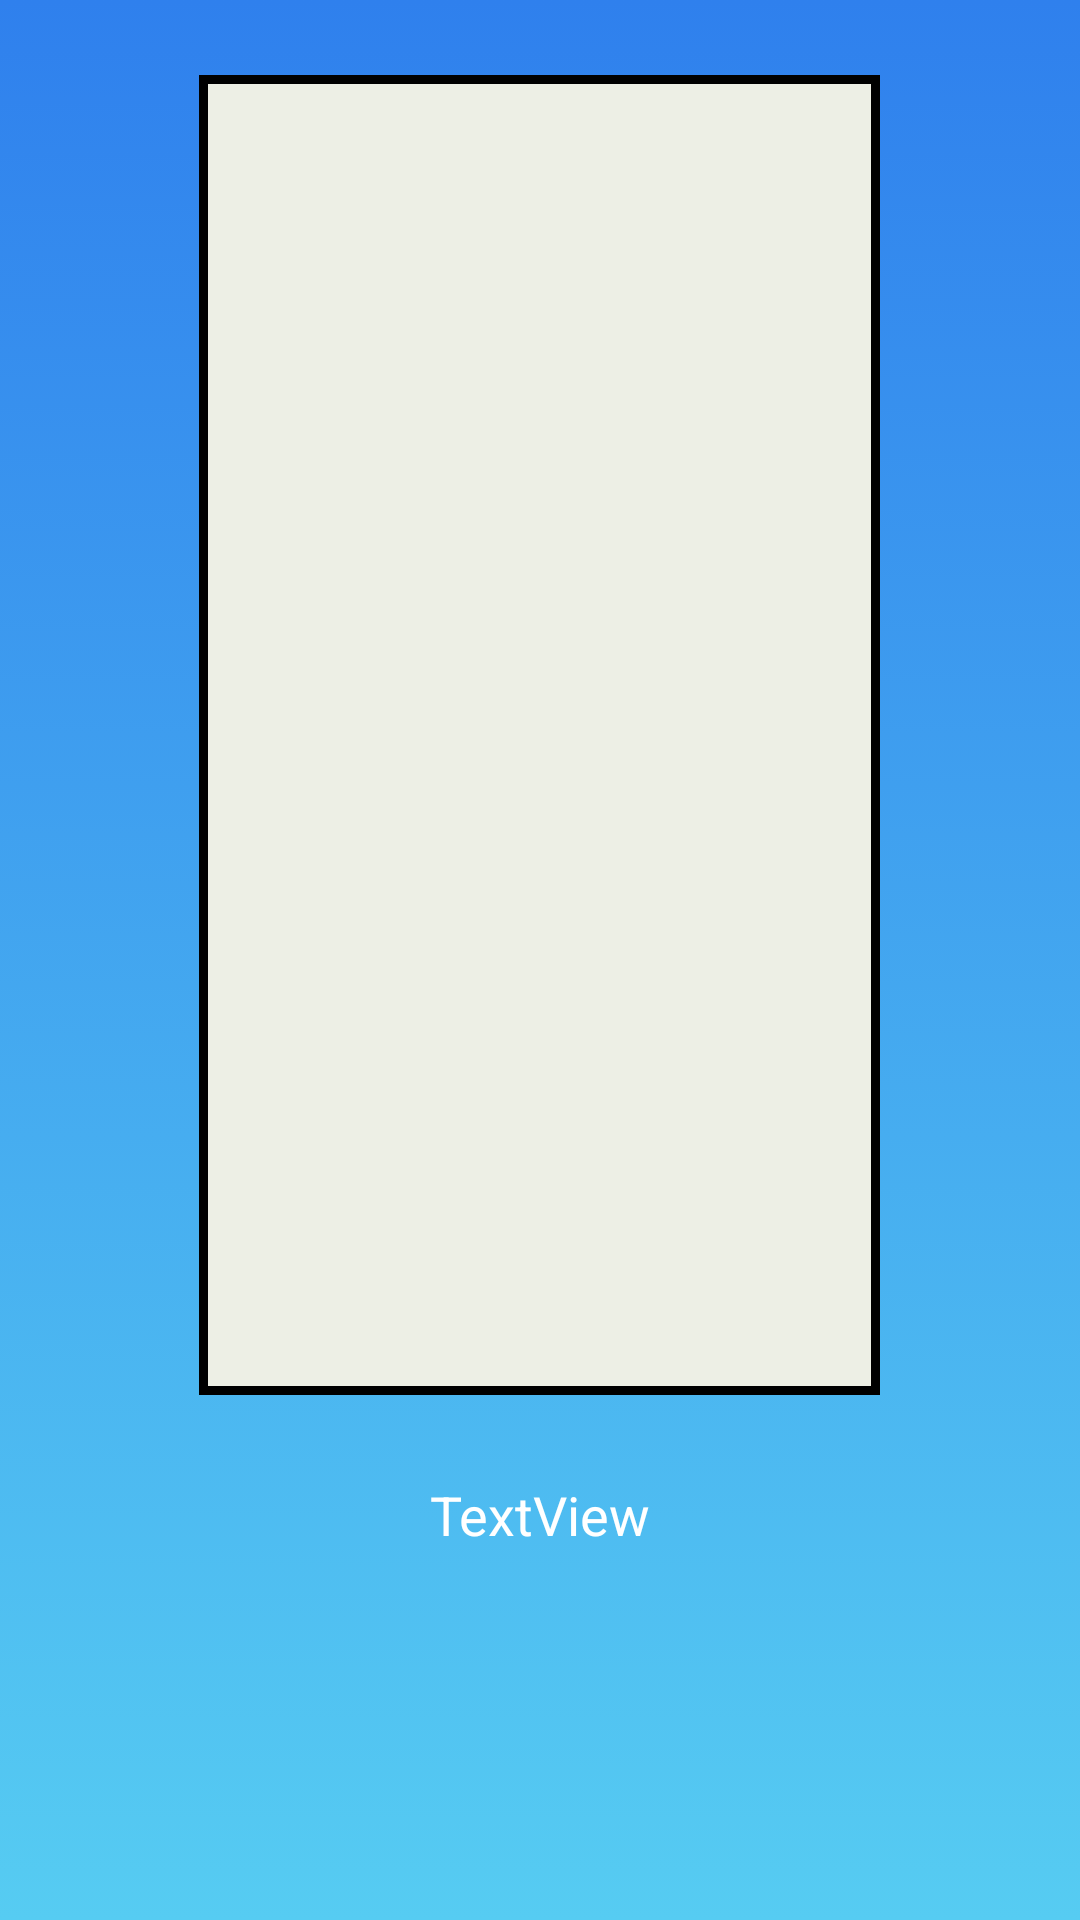

Android layout source for this screen:
<!-- AndroidManifest.xml: application theme AppTheme -->
<!-- res/layout/sliders.xml -->
<?xml version="1.0" encoding="utf-8"?>
<RelativeLayout xmlns:android="http://schemas.android.com/apk/res/android"
    xmlns:app="http://schemas.android.com/apk/res-auto"
    xmlns:tools="http://schemas.android.com/tools"
    android:layout_width="match_parent"
    android:background="@drawable/gradient_start"
    android:layout_height="match_parent"
    >

    <ImageView
        android:id="@+id/sliderImage"
        android:layout_width="234dp"
        android:layout_height="440dp"
        android:background="@drawable/imageborder"
        android:layout_centerHorizontal="true"
        android:layout_marginLeft="133dp"
        android:layout_marginTop="25dp"
        app:srcCompat="?attr/colorAccent" />

    <TextView
        android:id="@+id/sliderHeader"
        android:layout_width="256dp"
        android:layout_height="80dp"
        android:layout_below="@id/sliderImage"
        android:layout_centerHorizontal="true"
        android:layout_marginTop="0dp"
        android:gravity="center"
        android:text="TextView"
        android:textColor="@color/colorWhite"
        android:textSize="18dp" />

</RelativeLayout>
<!-- resources referenced by this layout -->
<resources>
  <color name="colorWhite">#ffffff</color>
  <!-- drawable gradient_start (drawable) -->
  <?xml version="1.0" encoding="utf-8"?>
  <selector xmlns:android="http://schemas.android.com/apk/res/android">
  <item>
      <shape>
          <gradient
              android:angle="90"
              android:startColor="#56CCF2"
              android:endColor="#2F80ED"
              android:type="linear">
          </gradient>
      </shape>
  </item>
  </selector>
  <!-- drawable imageborder (drawable) -->
  <?xml version="1.0" encoding="utf-8"?>
      <shape xmlns:android="http://schemas.android.com/apk/res/android">
          <solid android:color="#FFFFFF" />
          <stroke android:width="3dp" android:color="#000000" />
          <padding android:left="3dp" android:top="3dp" android:right="3dp" android:bottom="3dp" />
      </shape>
  <style name="AppTheme" parent="Base.Theme.AppCompat.Light.DarkActionBar">
          
          <item name="colorPrimary">@color/colorPrimary</item>
          <item name="colorPrimaryDark">@color/colorPrimaryDark</item>
          <item name="colorAccent">@color/colorAccent</item>
      </style>
      e="sessionFont" parent="@android:style/TextAppearance.Small"
          /&gt;
  <color name="colorPrimary">#C5C9FA</color>
  <color name="colorPrimaryDark">#818BFB</color>
  <color name="colorAccent">#EDEFE5</color>
</resources>
